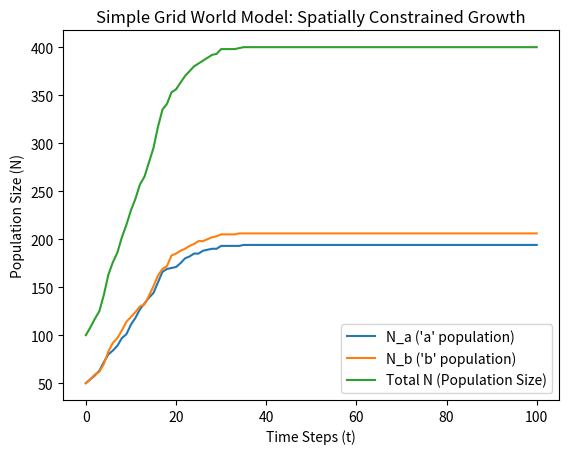

The script that saved this image:
import matplotlib.pyplot as plt
import random
import copy

# def simulate_list_model(init_a=50, init_b=50, steps=10):
#     # Initialize population list (pop)
#     pop = ['a'] * init_a + ['b'] * init_b
    
#     # Track population sizes
#     pop_a = [init_a]
#     pop_b = [init_b]
#     pop_total = [init_a + init_b]
    
#     for t in range(steps):
#         # Reproduction: Each agent produces one offspring of same genotype
#         # The new generation (offspring) is simply a duplicate of the current pop.
#         offspring = [agent for agent in pop]
#         pop.extend(offspring)
        
#         # Collect sizes
#         N_a = pop.count('a')
#         N_b = pop.count('b')
#         pop_a.append(N_a)
#         pop_b.append(N_b)
#         pop_total.append(N_a + N_b)
        
#     return pop_a, pop_b, pop_total

# # Run simulation
# pop_a, pop_b, pop_total = simulate_list_model(steps=15) # Increased steps for a better plot

# # Plot dynamics
# plt.plot(pop_a, label="N_a ('a' population)")
# plt.plot(pop_b, label="N_b ('b' population)")
# plt.plot(pop_total, label="Total N (Population Size)")
# plt.xlabel("Time Steps (t)")
# plt.ylabel("Population Size (N)")
# plt.title("List of Agents Model: Unconstrained Exponential Growth")
# plt.legend()
# plt.show()


def get_neighbors(r, c, L):
    # L for grid size (Length/Width)
    # 4 neighbors (up, down, left, right), non-toroidal
    directions = [(-1, 0), (1, 0), (0, -1), (0, 1)]
    neighbors = []
    for dr, dc in directions:
        nr, nc = r + dr, c + dc
        if 0 <= nr < L and 0 <= nc < L:
            neighbors.append((nr, nc))
    return neighbors

def simulate_grid_model(L=20, init_a=50, init_b=50, p_repro=0.1, steps=100):
    # Initialize grid (lattice)
    grid = [[None for _ in range(L)] for _ in range(L)]
    
    # Place initial agents randomly
    all_pos = [(i, j) for i in range(L) for j in range(L)]
    random.shuffle(all_pos)
    
    # Use standard list indexing/slicing for initialization
    for r, c in all_pos[:init_a]:
        grid[r][c] = 'a'
    for r, c in all_pos[init_a:init_a + init_b]:
        grid[r][c] = 'b'
    
    # Track population sizes
    pop_a = [init_a]
    pop_b = [init_b]
    pop_total = [init_a + init_b]
    
    for t in range(steps):
        # Current state snapshot for agent iteration
        current_grid = copy.deepcopy(grid)
        
        # Find all agents (pos = position)
        agents_pos = [(r, c) for r in range(L) for c in range(L) if current_grid[r][c] is not None]
        random.shuffle(agents_pos) # Process agents in random order
        
        for r, c in agents_pos:
            if random.random() < p_repro:  # Attempt reproduction with probability p_repro
                
                neighbors = get_neighbors(r, c, L)
                # Check target grid (which reflects new placements this step) for empty spots
                empty_spots = [pos for pos in neighbors if grid[pos[0]][pos[1]] is None]
                
                if empty_spots:
                    # Place offspring on random empty spot
                    nr, nc = random.choice(empty_spots)
                    grid[nr][nc] = current_grid[r][c]  # Same genotype
        
        # Collect sizes
        N_a = sum(row.count('a') for row in grid)
        N_b = sum(row.count('b') for row in grid)
        pop_a.append(N_a)
        pop_b.append(N_b)
        pop_total.append(N_a + N_b)
        
    return pop_a, pop_b, pop_total

# Run simulation
pop_a, pop_b, pop_total = simulate_grid_model()

# Plot dynamics
plt.plot(pop_a, label="N_a ('a' population)")
plt.plot(pop_b, label="N_b ('b' population)")
plt.plot(pop_total, label="Total N (Population Size)")
plt.xlabel("Time Steps (t)")
plt.ylabel("Population Size (N)")
plt.title("Simple Grid World Model: Spatially Constrained Growth")
plt.legend()
plt.show()